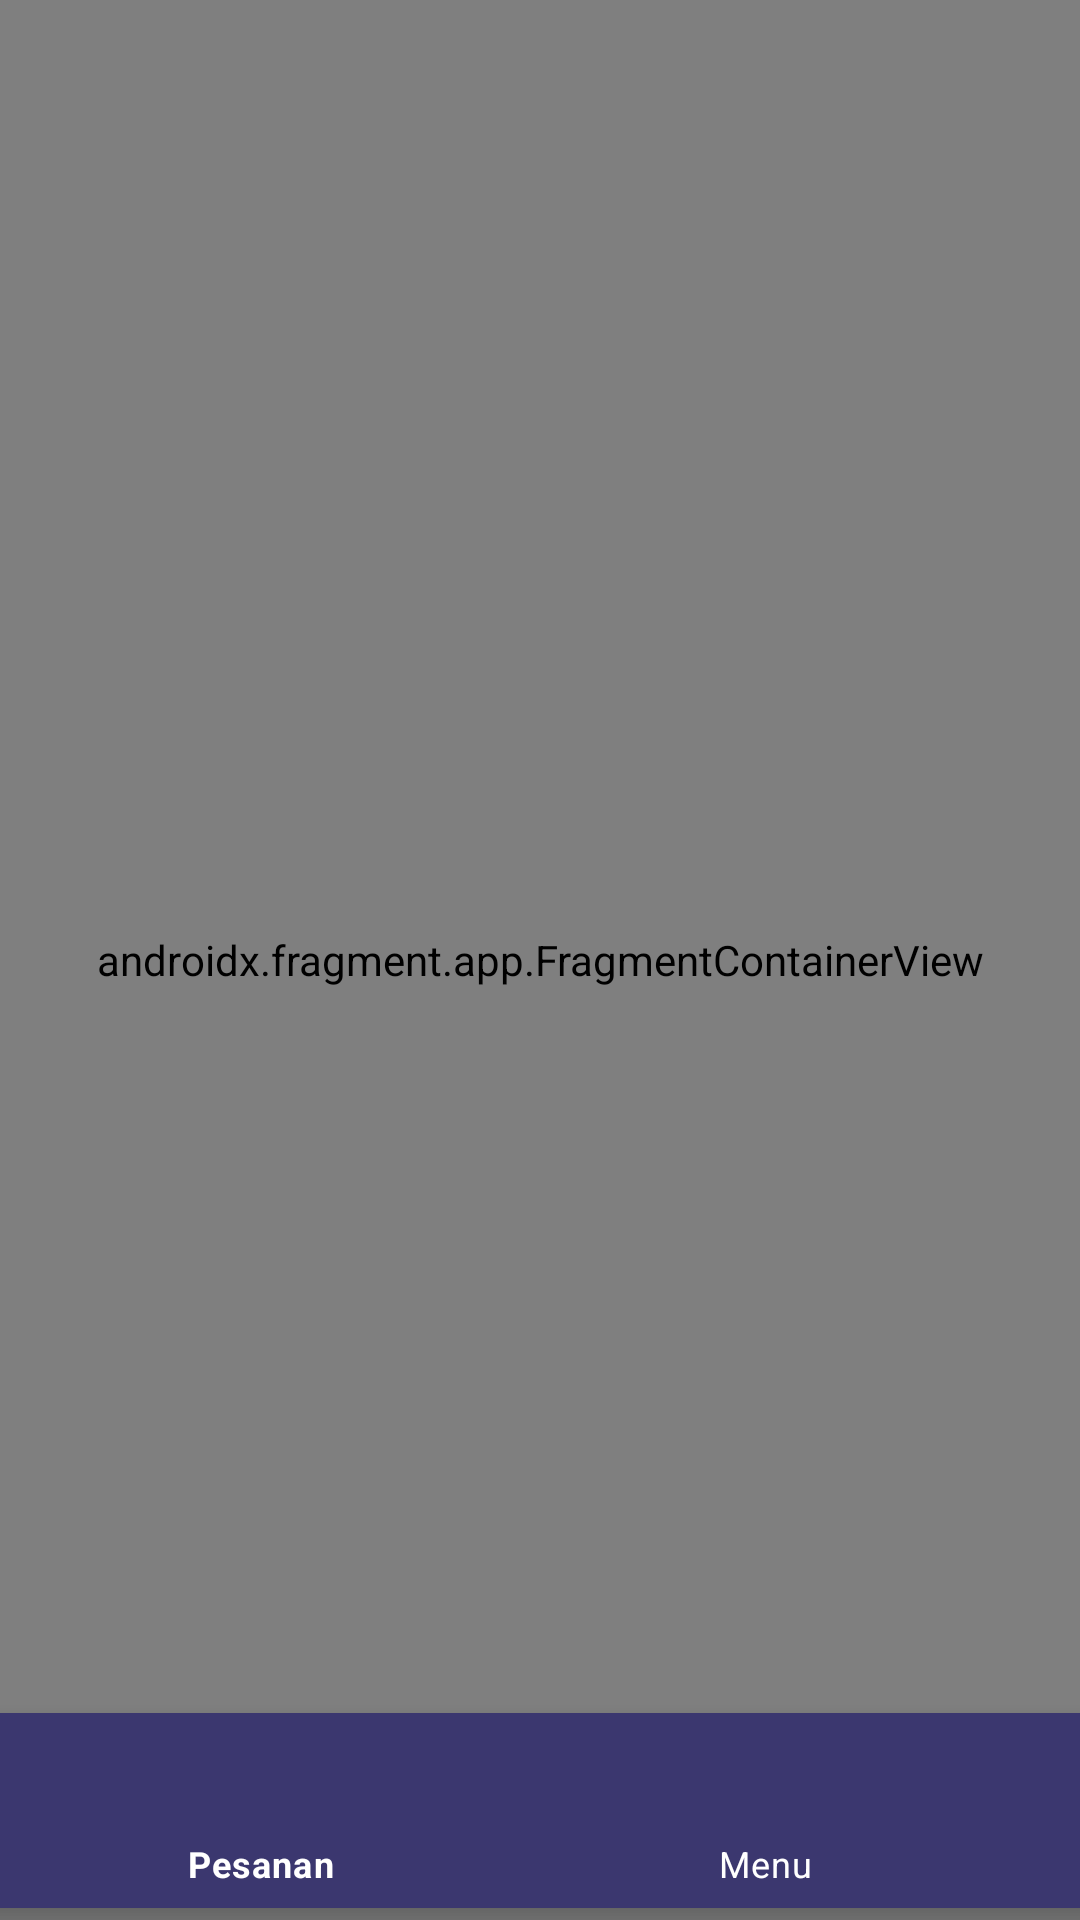

Here is an Android app screen rendered from its layout file. Give the layout XML and the strings, colors and styles it references.
<!-- AndroidManifest.xml: application theme Theme.Food_app_owner -->
<!-- res/layout/activity_main.xml -->
<?xml version="1.0" encoding="utf-8"?>
<androidx.constraintlayout.widget.ConstraintLayout xmlns:android="http://schemas.android.com/apk/res/android"
    xmlns:app="http://schemas.android.com/apk/res-auto"
    xmlns:tools="http://schemas.android.com/tools"
    android:layout_width="match_parent"
    android:layout_height="match_parent"
    tools:context=".View.Activity.MainActivity">

    <androidx.fragment.app.FragmentContainerView
        android:id="@+id/fragmentContainerView"
        android:name="com.example.food_app_owner.View.Fragment.PesananFragment"
        android:layout_width="match_parent"
        android:layout_height="match_parent"
        app:layout_constraintBottom_toTopOf="@+id/bottomNavigationView"
        app:layout_constraintEnd_toEndOf="parent"
        app:layout_constraintStart_toStartOf="parent"
        app:layout_constraintTop_toTopOf="parent"
        app:layout_constraintVertical_bias="0.0"
        tools:layout="@layout/fragment_pesanan" />

    <com.google.android.material.bottomnavigation.BottomNavigationView
        android:id="@+id/bottomNavigationView"
        style="@style/ShapeAppearance.Material3.Corner.Full"
        android:layout_width="408dp"
        android:layout_height="65dp"
        android:layout_marginStart="16dp"
        android:layout_marginBottom="4dp"
        android:background="@color/cardview_dark_background"
        android:fitsSystemWindows="true"
        app:backgroundTint="#3b376f"
        app:itemIconTint="@color/white"
        app:itemRippleColor="@color/purple_200"
        app:itemTextColor="@color/white"
        app:layout_constraintBottom_toBottomOf="parent"
        app:layout_constraintEnd_toEndOf="parent"
        app:layout_constraintHorizontal_bias="0.769"
        app:layout_constraintStart_toStartOf="parent"
        app:menu="@menu/bottom_navigation_bar" />
</androidx.constraintlayout.widget.ConstraintLayout>
<!-- res/layout/fragment_pesanan.xml (included above) -->
<?xml version="1.0" encoding="utf-8"?>
<androidx.constraintlayout.widget.ConstraintLayout xmlns:android="http://schemas.android.com/apk/res/android"
    xmlns:app="http://schemas.android.com/apk/res-auto"
    xmlns:tools="http://schemas.android.com/tools"
    android:layout_width="match_parent"
    android:layout_height="match_parent"
    android:background="#EBEAEA"
    tools:context=".View.Fragment.PesananFragment">


    <ImageView
        android:id="@+id/imageView2"
        android:layout_width="413dp"
        android:layout_height="71dp"
        android:src="@drawable/topbar"
        app:layout_constraintEnd_toEndOf="parent"
        app:layout_constraintHorizontal_bias="1.0"
        app:layout_constraintStart_toStartOf="parent"
        app:layout_constraintTop_toTopOf="parent" />

    <TextView
        android:id="@+id/textView5"
        android:layout_width="wrap_content"
        android:layout_height="wrap_content"
        android:layout_marginStart="35dp"
        android:layout_marginTop="12dp"
        android:text="Daftar Pesanan"
        android:textColor="#FFFFFF"
        android:textStyle="bold"
        app:layout_constraintEnd_toEndOf="@+id/textView2"
        app:layout_constraintHorizontal_bias="0.0"
        app:layout_constraintStart_toStartOf="@+id/imageView2"
        app:layout_constraintTop_toTopOf="@+id/imageView2" />

    <TextView
        android:id="@+id/textView2"
        android:layout_width="wrap_content"
        android:layout_height="wrap_content"
        android:layout_marginStart="32dp"
        android:text="Rumah Makan Makmur"
        android:textColor="#FFFFFF"
        android:textStyle="bold"
        app:layout_constraintBottom_toBottomOf="@+id/imageView2"
        app:layout_constraintStart_toStartOf="@+id/imageView2"
        app:layout_constraintTop_toBottomOf="@+id/textView5"
        app:layout_constraintVertical_bias="0.333" />

    <androidx.recyclerview.widget.RecyclerView
        android:id="@+id/pesananRecyclerView"
        android:layout_width="413dp"
        android:layout_height="0dp"
        android:foregroundGravity="center"
        app:layout_constraintBottom_toBottomOf="parent"
        app:layout_constraintEnd_toEndOf="parent"
        app:layout_constraintHorizontal_bias="1.0"
        app:layout_constraintStart_toStartOf="parent"
        app:layout_constraintTop_toBottomOf="@+id/imageView2"
        app:layout_constraintVertical_bias="0.0"
        tools:listitem="@layout/layout_pesanan_masuk" />

    <ProgressBar
        android:id="@+id/progressBar2"
        style="?android:attr/progressBarStyle"
        android:layout_width="43dp"
        android:layout_height="44dp"
        app:layout_constraintBottom_toBottomOf="parent"
        app:layout_constraintEnd_toEndOf="@+id/pesananRecyclerView"
        app:layout_constraintStart_toStartOf="@+id/pesananRecyclerView"
        app:layout_constraintTop_toBottomOf="@+id/imageView2" />

    <Spinner
        android:id="@+id/spinPesan"
        android:layout_width="195dp"
        android:layout_height="48dp"
        android:background="@color/white"
        android:entries="@array/list_status_filter"
        app:layout_constraintBottom_toBottomOf="@+id/textView2"
        app:layout_constraintEnd_toEndOf="parent"
        app:layout_constraintStart_toEndOf="@+id/textView2"
        app:layout_constraintTop_toTopOf="@+id/textView5"
        tools:ignore="SpeakableTextPresentCheck" />


</androidx.constraintlayout.widget.ConstraintLayout>
<!-- res/layout/layout_pesanan_masuk.xml (included above) -->
<?xml version="1.0" encoding="utf-8"?>
<androidx.constraintlayout.widget.ConstraintLayout xmlns:android="http://schemas.android.com/apk/res/android"
    xmlns:app="http://schemas.android.com/apk/res-auto"
    xmlns:tools="http://schemas.android.com/tools"
    android:layout_width="match_parent"
    android:id="@+id/pesananLayout"
    android:layout_height="wrap_content"
    android:layout_marginTop="10dp">

    <ImageView
        android:id="@+id/imageView"
        android:layout_width="match_parent"
        android:layout_height="90dp"
        android:foregroundGravity="center"
        app:layout_constraintBottom_toBottomOf="parent"
        app:layout_constraintEnd_toEndOf="parent"
        app:layout_constraintStart_toStartOf="parent"
        app:layout_constraintTop_toTopOf="parent"
        app:srcCompat="@drawable/purplebox" />

    <TextView
        android:layout_width="wrap_content"
        android:layout_height="wrap_content"
        android:layout_marginStart="45dp"
        android:layout_marginTop="10dp"
        android:text="Nama Pemesan"
        android:textStyle="bold"
        app:layout_constraintStart_toStartOf="@+id/imageView"
        app:layout_constraintTop_toTopOf="@+id/imageView" />

    <TextView
        android:layout_width="wrap_content"
        android:layout_height="wrap_content"
        android:layout_marginStart="45dp"
        android:layout_marginTop="31dp"
        android:text="Alamat"
        android:textStyle="bold"
        app:layout_constraintStart_toStartOf="@+id/imageView"
        app:layout_constraintTop_toTopOf="@+id/imageView" />

    <TextView
        android:layout_width="wrap_content"
        android:layout_height="wrap_content"
        android:layout_marginStart="45dp"
        android:layout_marginTop="52dp"
        android:text="Status"
        android:textStyle="bold"
        app:layout_constraintStart_toStartOf="@+id/imageView"
        app:layout_constraintTop_toTopOf="@+id/imageView" />

    <TextView
        android:id="@+id/nama"
        android:layout_width="wrap_content"
        android:layout_height="wrap_content"
        android:layout_marginStart="200dp"
        android:layout_marginTop="10dp"
        android:text="Nama"
        android:textStyle="bold"
        app:layout_constraintStart_toStartOf="@+id/imageView"
        app:layout_constraintTop_toTopOf="@+id/imageView" />

    <TextView
        android:id="@+id/alamat"
        android:layout_width="wrap_content"
        android:layout_height="wrap_content"
        android:layout_marginStart="200dp"
        android:layout_marginTop="31dp"
        android:text="Alamat"
        android:textStyle="bold"
        app:layout_constraintStart_toStartOf="@+id/imageView"
        app:layout_constraintTop_toTopOf="@+id/imageView" />

    <TextView
        android:id="@+id/status"
        android:layout_width="wrap_content"
        android:layout_height="wrap_content"
        android:layout_marginStart="200dp"
        android:layout_marginTop="52dp"
        android:text="Status"
        android:textStyle="bold"
        app:layout_constraintStart_toStartOf="@+id/imageView"
        app:layout_constraintTop_toTopOf="@+id/imageView" />
</androidx.constraintlayout.widget.ConstraintLayout>
<!-- resources referenced by this layout -->
<resources>
  <string-array name="list_status_filter">
          <item>Sedang dibuat</item>
          <item>Sedang Diantar</item>
          <item>Selesai</item>
          <item>Semua</item>
      </string-array>
  <!-- drawable purplebox: png bitmap (drawable, 753 bytes) -->
  <!-- drawable topbar: png bitmap (drawable, 342 bytes) -->
  <style name="Theme.Food_app_owner" parent="Theme.MaterialComponents.DayNight.NoActionBar">
          
          <item name="colorPrimary">@color/purple_500</item>
          <item name="colorPrimaryVariant">@color/purple_700</item>
          <item name="colorOnPrimary">@color/white</item>
          
          <item name="colorSecondary">@color/teal_200</item>
          <item name="colorSecondaryVariant">@color/teal_700</item>
          <item name="colorOnSecondary">@color/black</item>
          
          <item name="android:statusBarColor">?attr/colorPrimaryVariant</item>
          
      </style>
  <!-- not gathered from this repository: default colours our renderer supplied (Android Studio template values) -->
  <color name="purple_200">#FFBB86FC</color>
  <color name="purple_500">#FF6200EE</color>
  <color name="purple_700">#FF3700B3</color>
  <color name="teal_200">#FF03DAC5</color>
  <color name="teal_700">#FF018786</color>
  <color name="black">#FF000000</color>
  <color name="white">#FFFFFFFF</color>
</resources>
